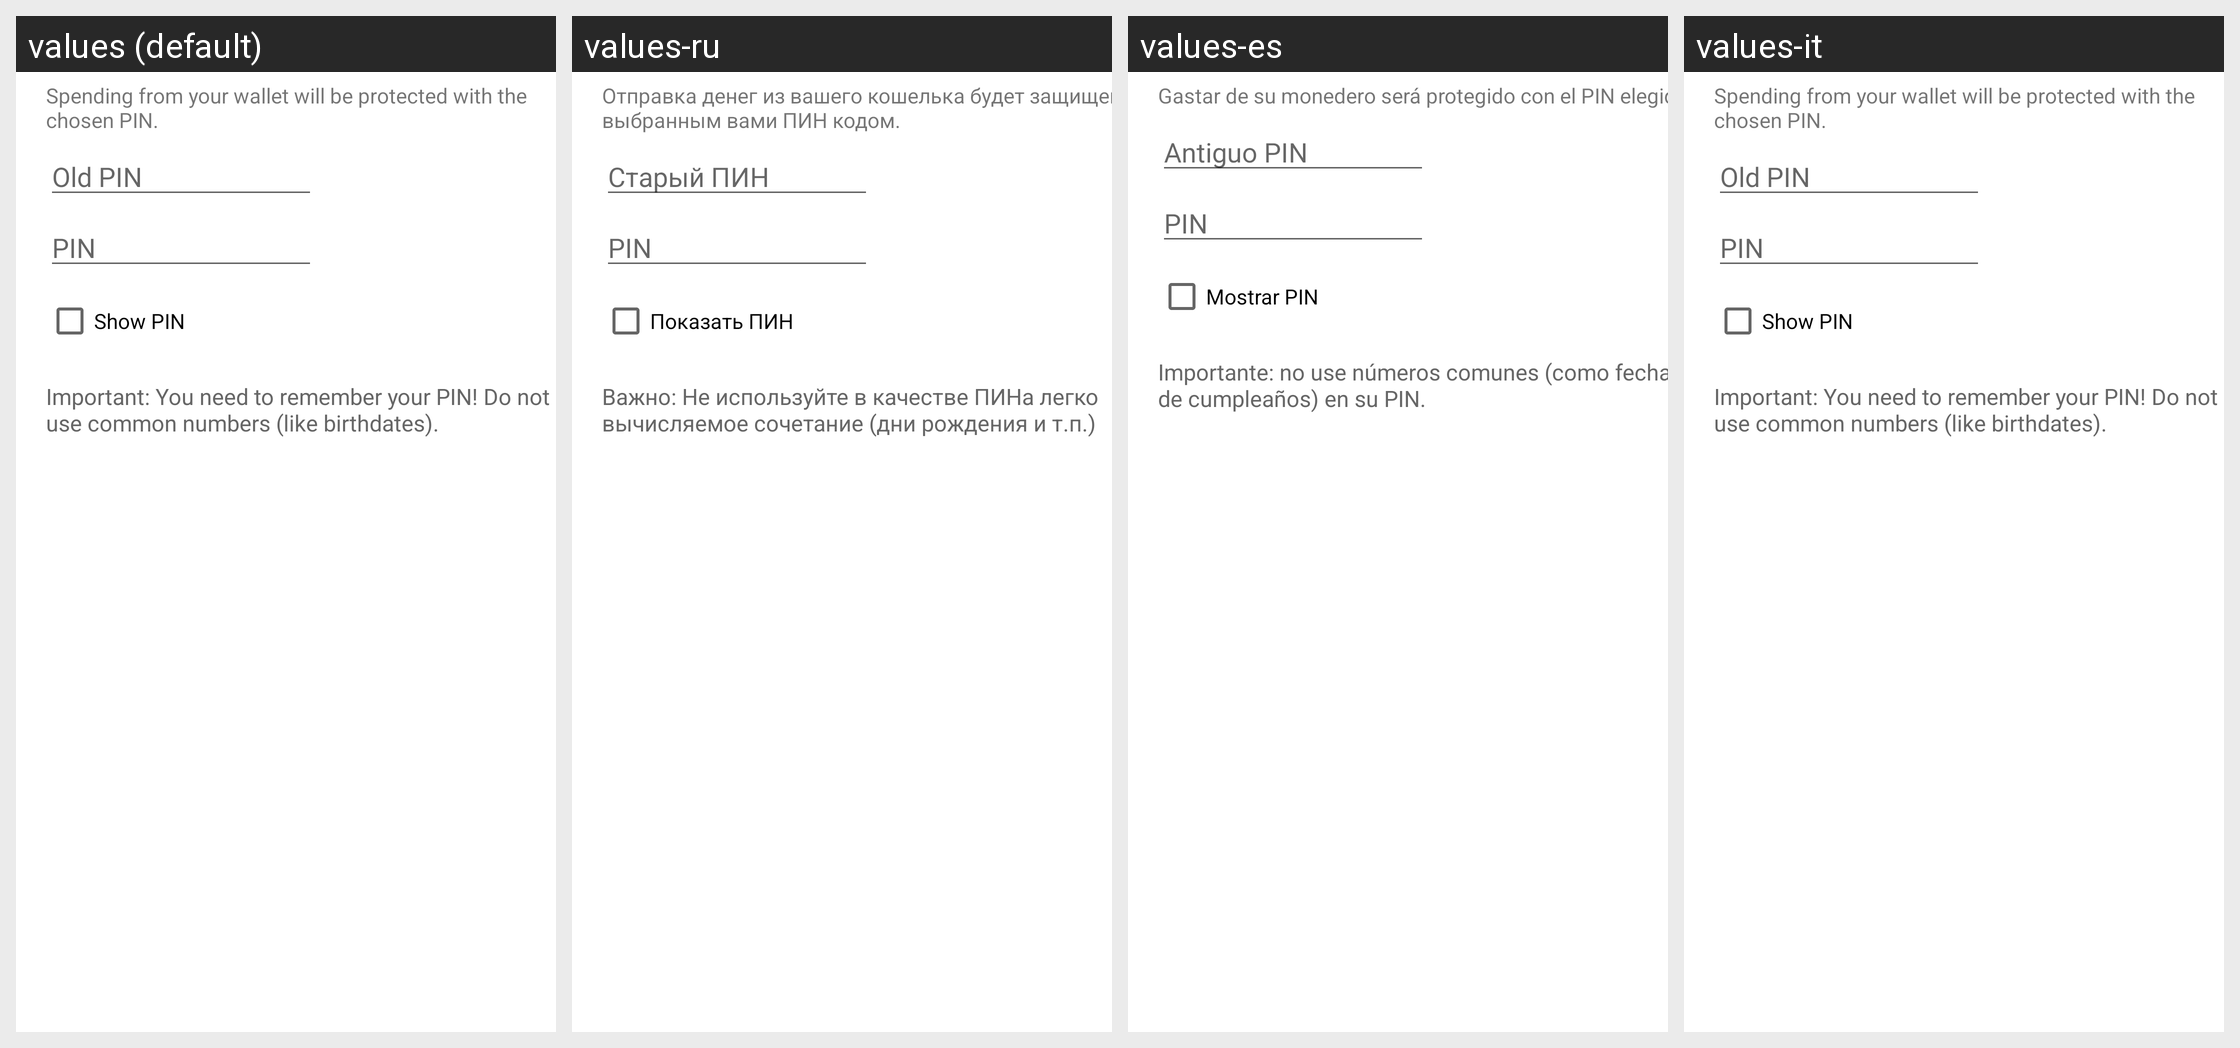

This grid shows one Android layout under several languages. Give, for every string resource on the screen, its name, the default text and each shown locale's text.
Android screen res/layout/encrypt_keys_dialog.xml rendered under 4 locales, left to right: values (default), values-ru, values-es, values-it. Device: Nexus 5 (rendered at 1080×1920; each locale shown at half size, 540×960, under a caption strip naming it); theme Theme.MaterialComponents.DayNight.NoActionBar.
Other locales in the repository, not shown: values-cs, values-da, values-de, values-el, values-fi, values-fr, values-hu, values-id, values-ja, values-mk, values-nb, values-nl, values-pl, values-pt-rBR, values-sk, values-sl, values-sv, values-tr, values-vi, values-zh, values-zh-rTW.
Strings drawn on this screen, with the default value and each locale's value (text and hints the layout hard-codes, and strings that could not be matched under every locale, appear in the picture but are not listed):

encrypt_keys_dialog_message
  values: Spending from your wallet will be protected with the chosen PIN.
  values-ru: Отправка денег из вашего кошелька будет защищена выбранным вами ПИН кодом.
  values-es: Gastar de su monedero será protegido con el PIN elegido.
  values-it: Spending from your wallet will be protected with the chosen PIN.  [not translated; the default value is used]

encrypt_keys_dialog_password_old
  values: Old PIN
  values-ru: Старый ПИН
  values-es: Antiguo PIN
  values-it: Old PIN  [not translated; the default value is used]

private_key_password
  values: PIN
  values-ru: PIN  [not translated; the default value is used]
  values-es: PIN  [not translated; the default value is used]
  values-it: PIN  [not translated; the default value is used]

encrypt_keys_dialog_show
  values: Show PIN
  values-ru: Показать ПИН
  values-es: Mostrar PIN
  values-it: Show PIN  [not translated; the default value is used]

encrypt_keys_dialog_warning
  values: Important: You need to remember your PIN! Do not use common numbers (like birthdates).
  values-ru: Важно: Не используйте в качестве ПИНа легко вычисляемое сочетание (дни рождения и т.п.)
  values-es: Importante: no use números comunes (como fechas de cumpleaños) en su PIN.
  values-it: Important: You need to remember your PIN! Do not use common numbers (like birthdates).  [not translated; the default value is used]
